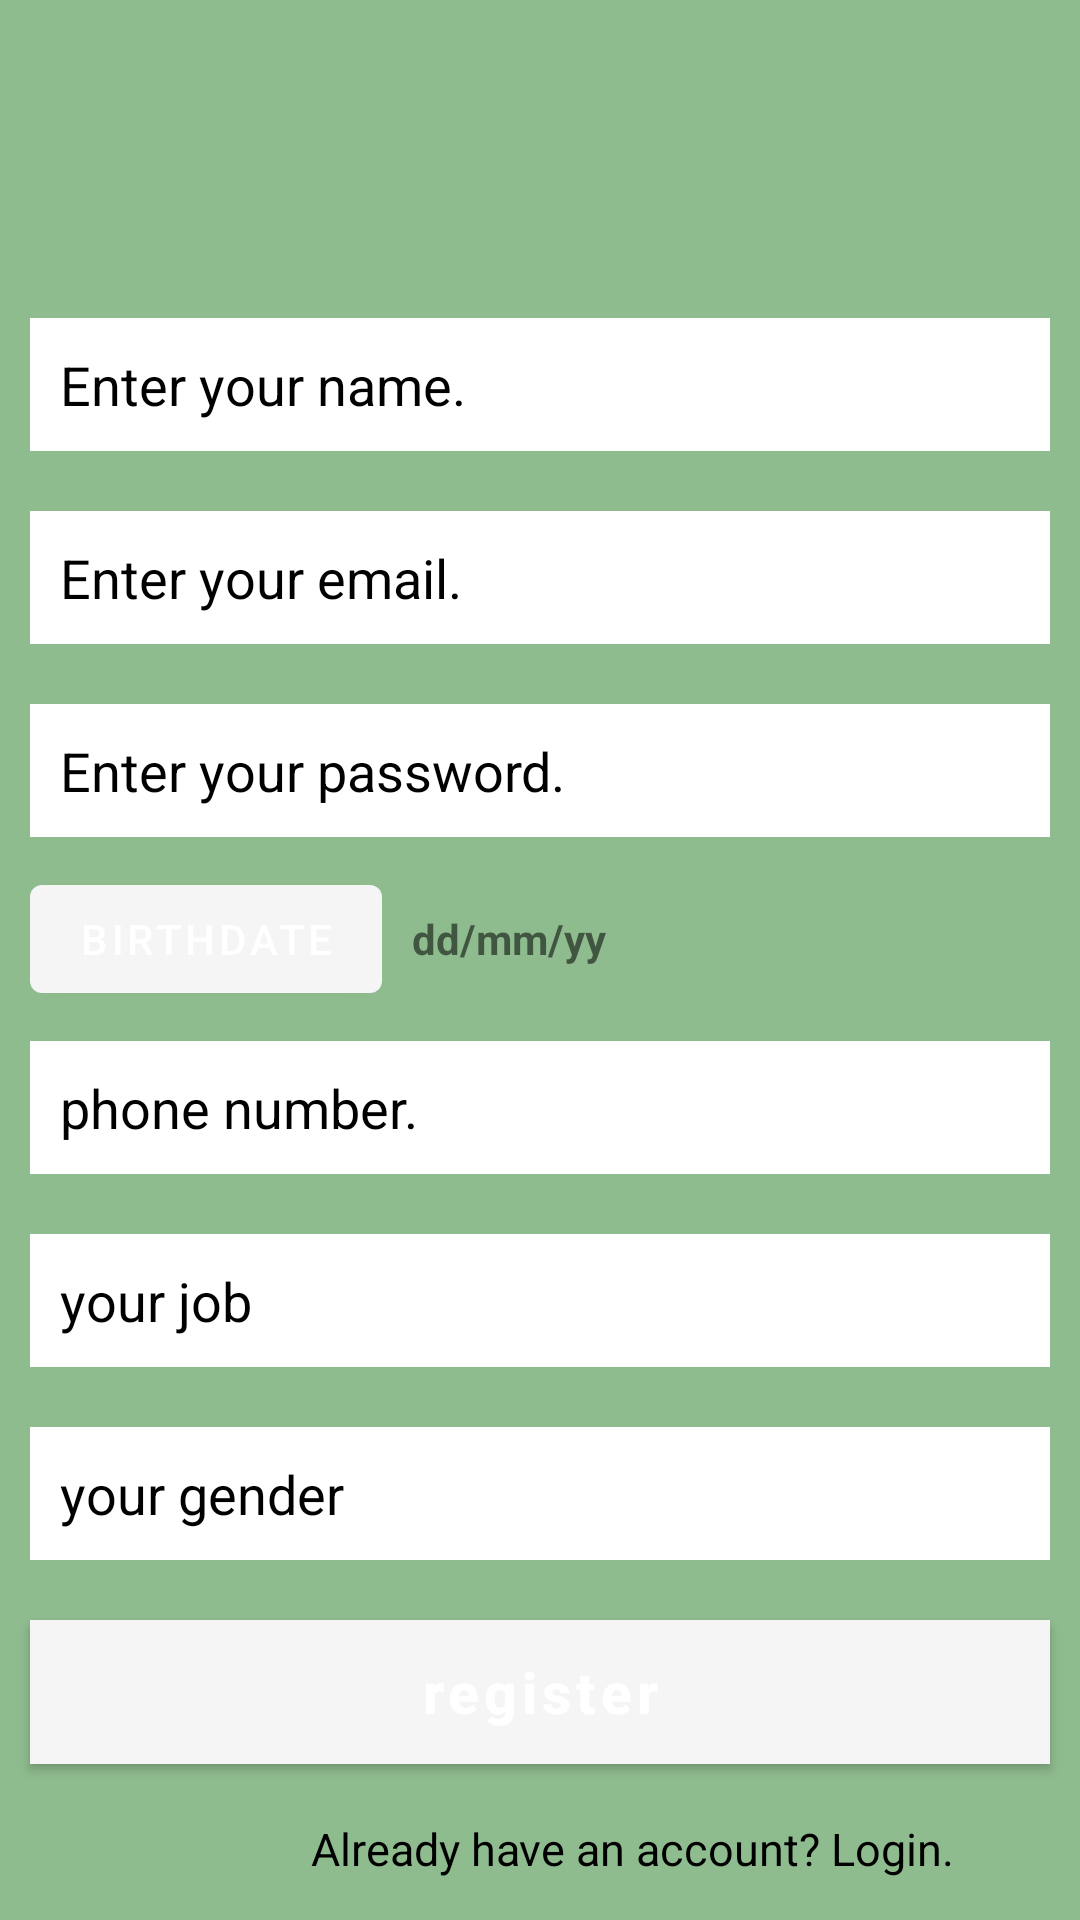

The Android layout XML behind this screen, and the referenced resources:
<!-- AndroidManifest.xml: application theme Theme.OnlineShopping -->
<!-- res/layout/activity_register.xml -->
<?xml version="1.0" encoding="utf-8"?>
<LinearLayout xmlns:android="http://schemas.android.com/apk/res/android"
    xmlns:app="http://schemas.android.com/apk/res-auto"
    xmlns:tools="http://schemas.android.com/tools"
    android:theme="@style/Theme.AppCompat.Light.NoActionBar"
    android:layout_width="match_parent"
    android:layout_height="match_parent"
    android:orientation="vertical"
    android:background="#8FBC8F"
    tools:context=".Register">

    <androidx.appcompat.widget.Toolbar
        android:id="@+id/registerToolbar"
        android:layout_width="match_parent"
        android:layout_height="wrap_content"
        android:background="#8FBC8F"
        app:titleTextColor="#000"
        android:theme="@style/ThemeOverlay.AppCompat.Dark.ActionBar"
        app:popupTheme="@style/ThemeOverlay.AppCompat.Light"
        />


    <EditText
        android:id="@+id/customerName"
        android:layout_width="match_parent"
        android:layout_height="wrap_content"
        android:hint="Enter your name."
        android:textColor="#000"
        android:textColorHint="#000"
        android:background="@color/white"
        android:padding="10dp"
        android:inputType="text"
        android:layout_marginTop="50dp"
        android:layout_marginLeft="10dp"
        android:layout_marginBottom="10dp"
        android:layout_marginRight="10dp"
        android:drawablePadding="10dp"
        />

    <EditText
        android:id="@+id/registerEmail"
        android:layout_width="match_parent"
        android:layout_height="wrap_content"
        android:hint="Enter your email."
        android:textColor="#000"
        android:textColorHint="#000"
        android:background="@color/white"
        android:padding="10dp"
        android:inputType="textEmailAddress"
        android:layout_marginTop="10dp"
        android:layout_marginLeft="10dp"
        android:layout_marginBottom="10dp"
        android:layout_marginRight="10dp"
        android:drawableStart="@drawable/ic_baseline_email_24"
        android:drawablePadding="10dp"
        />
    <EditText
        android:id="@+id/registerPassword"
        android:layout_width="match_parent"
        android:layout_height="wrap_content"
        android:hint="Enter your password."
        android:layout_margin="10dp"
        android:textColor="#0C0C0C"
        android:textColorHint="#000"
        android:background="@color/white"
        android:padding="10dp"
        android:inputType="textPassword"
        android:drawableStart="@drawable/ic_baseline_lock_24"
        android:drawablePadding="10dp"

        />
<LinearLayout
    android:layout_width="match_parent"
    android:layout_height="wrap_content"
    android:orientation="horizontal">
    <Button
        android:id="@+id/birthdayBtn"
        android:layout_width="wrap_content"
        android:layout_height="wrap_content"
        android:text="birthdate"
        android:layout_marginLeft="10dp"


        ></Button>

    <TextView
        android:id="@+id/birthdayTxt"
        android:layout_width="160dp"
        android:layout_height="36dp"
        android:layout_marginLeft="10dp"
        android:text="dd/mm/yy"
        android:textStyle="bold"

        ></TextView>

</LinearLayout>

    <EditText
        android:id="@+id/phoneNumber"
        android:layout_width="match_parent"
        android:layout_height="wrap_content"
        android:layout_marginLeft="10dp"
        android:layout_marginTop="10dp"
        android:layout_marginRight="10dp"
        android:layout_marginBottom="10dp"
        android:background="@color/white"
        android:drawablePadding="10dp"
        android:hint="phone number."
        android:inputType="text"
        android:padding="10dp"
        android:textColor="#000"
        android:textColorHint="#000" />

    <EditText
        android:id="@+id/job"
        android:layout_width="match_parent"
        android:layout_height="wrap_content"
        android:hint="your job"
        android:textColor="#000"
        android:textColorHint="#000"
        android:background="@color/white"
        android:padding="10dp"
        android:inputType="text"
        android:layout_marginTop="10dp"
        android:layout_marginLeft="10dp"
        android:layout_marginBottom="10dp"
        android:layout_marginRight="10dp"
        android:drawablePadding="10dp"
        />

    <EditText
        android:id="@+id/gender"
        android:layout_width="match_parent"
        android:layout_height="wrap_content"
        android:hint="your gender"
        android:textColor="#000"
        android:textColorHint="#000"
        android:background="@color/white"
        android:padding="10dp"
        android:inputType="text"
        android:layout_marginTop="10dp"
        android:layout_marginLeft="10dp"
        android:layout_marginBottom="10dp"
        android:layout_marginRight="10dp"
        android:drawablePadding="10dp"
        />

    <Button
        android:id="@+id/registerButton"
        android:layout_width="match_parent"
        android:layout_height="wrap_content"
        android:text="register"
        android:textSize="19dp"
        android:textStyle="bold"
        android:textColor="#fff"
        android:background="#000"
        android:textAllCaps="false"
        android:layout_margin="10dp"
        />
    <TextView
        android:id="@+id/registerPageQuestion"
        android:layout_width="match_parent"
        android:layout_height="wrap_content"
        android:layout_marginLeft="100dp"
        android:layout_marginTop="8dp"
        android:text=" Already have an account? Login."
        android:textColor="#000"
        android:textSize="15dp" />


</LinearLayout>
<!-- resources referenced by this layout -->
<resources>
  <style name="Theme.OnlineShopping" parent="Theme.MaterialComponents.DayNight.DarkActionBar">
          
          <item name="colorPrimary">@color/purple_500</item>
          <item name="colorPrimaryVariant">@color/purple_700</item>
          <item name="colorOnPrimary">@color/white</item>
          
          <item name="colorSecondary">@color/teal_200</item>
          <item name="colorSecondaryVariant">@color/teal_700</item>
          <item name="colorOnSecondary">@color/black</item>
          
          <item name="android:statusBarColor">?attr/colorPrimaryVariant</item>
          
      </style>
  <!-- not gathered from this repository: default colours our renderer supplied (Android Studio template values) -->
  <color name="purple_500">#FF6200EE</color>
  <color name="purple_700">#FF3700B3</color>
  <color name="teal_200">#FF03DAC5</color>
  <color name="teal_700">#FF018786</color>
  <color name="black">#FF000000</color>
  <color name="white">#FFFFFFFF</color>
</resources>
